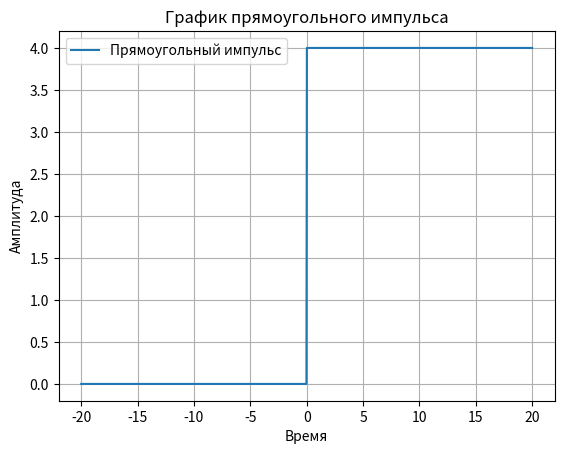
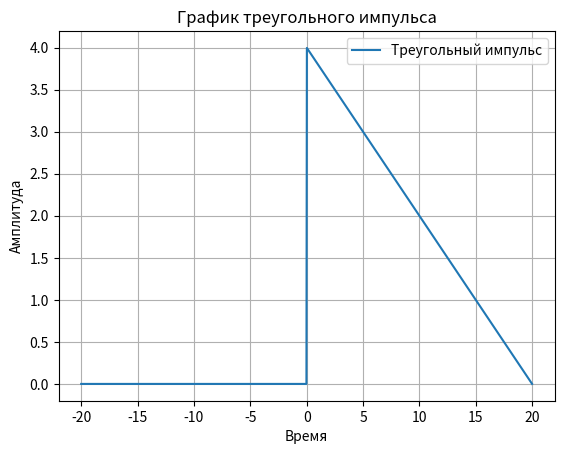
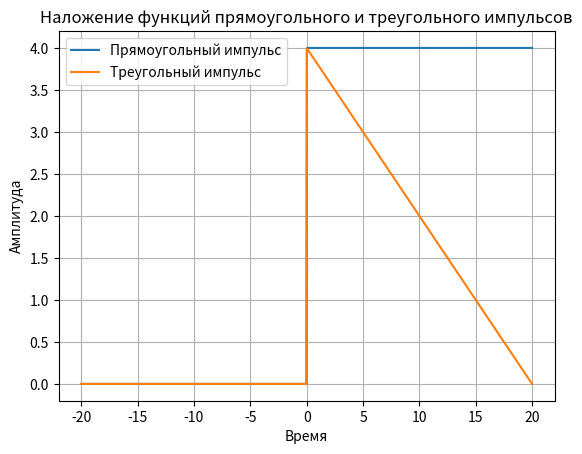
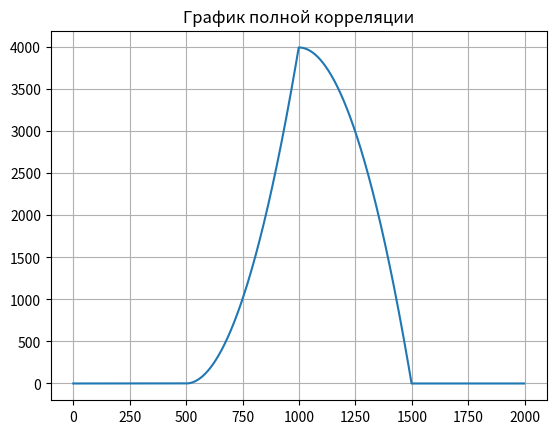
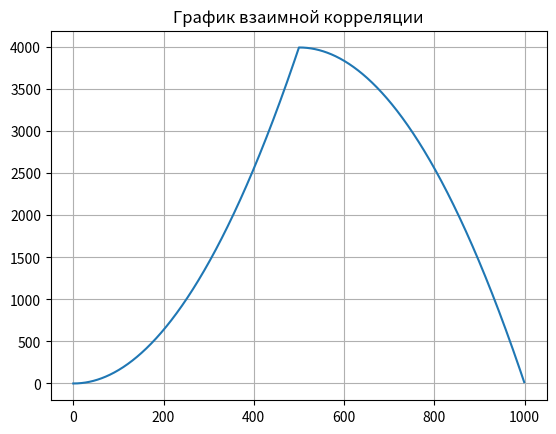

These charts were generated, in order, by the following Python code:
import numpy as np
import matplotlib.pyplot as plt
import sys

sys.stdout.reconfigure(encoding="utf-8")


# Параметры первого сигнала (прямоугольный импульс)
max1 = 4
duration1 = 20

# Параметры второго сигнала (треугольный импульс)
max2 = 4
duration2 = 20

# Временная шкала
time = np.linspace(-duration2, duration2, num=1000)


# Функция для прямоугольного импульса
def rect_pulse(x, amplitude, duration):
    if 0 <= x <= duration:
        return amplitude
    else:
        return 0


# Функция для треугольного импульса
def triangle_pulse(x, amplitude, duration):
    if 0 <= x <= duration:
        return amplitude * (1 - x / duration)
    else:
        return 0


# Расчет значений для временной шкалы
signal1 = [rect_pulse(x, max1, duration1) for x in time]
signal2 = [triangle_pulse(x, max2, duration2) for x in time]

# Преобразование в массивы NumPy
s1 = np.array(signal1)
s2 = np.array(signal2)


# Построение графиков для отдельного отображения
plt.figure()
plt.plot(time, s1, label="Прямоугольный импульс")
plt.title("График прямоугольного импульса")
plt.xlabel("Время")
plt.ylabel("Амплитуда")
plt.legend()
plt.grid(True)
plt.show()

plt.figure()
plt.plot(time, s2, label="Треугольный импульс")
plt.title("График треугольного импульса")
plt.xlabel("Время")
plt.ylabel("Амплитуда")
plt.legend()
plt.grid(True)
plt.show()

# Построение графика с наложением двух функций
plt.figure()
plt.plot(time, s1, label="Прямоугольный импульс")
plt.plot(time, s2, label="Треугольный импульс")
plt.title("Наложение функций прямоугольного и треугольного импульсов")
plt.xlabel("Время")
plt.ylabel("Амплитуда")
plt.legend()
plt.grid(True)
plt.show()

# Расчет корреляции
corr_full = np.correlate(s1, s2, mode="full")
corr_same = np.correlate(s1, s2, mode="same")

# Поиск максимального значения корреляции
max_corr = np.max(corr_full)

# Определение интервала корреляции
corr_interval = None
for i, value in enumerate(corr_full):
    if value == max_corr:
        corr_interval = time[i % len(time)]  # Расчет соответствующего времени
        break

# График полной корреляции
plt.figure()
plt.plot(corr_full)
plt.title("График полной корреляции")
plt.grid(True)
plt.show()

# График взаимной корреляции
plt.figure()
plt.plot(corr_same)
plt.title("График взаимной корреляции")
plt.grid(True)
plt.show()

# Вывод результатов
print("Максимальное значение корреляционной функции:", max_corr)
print("Интервал корреляции:", corr_interval)
